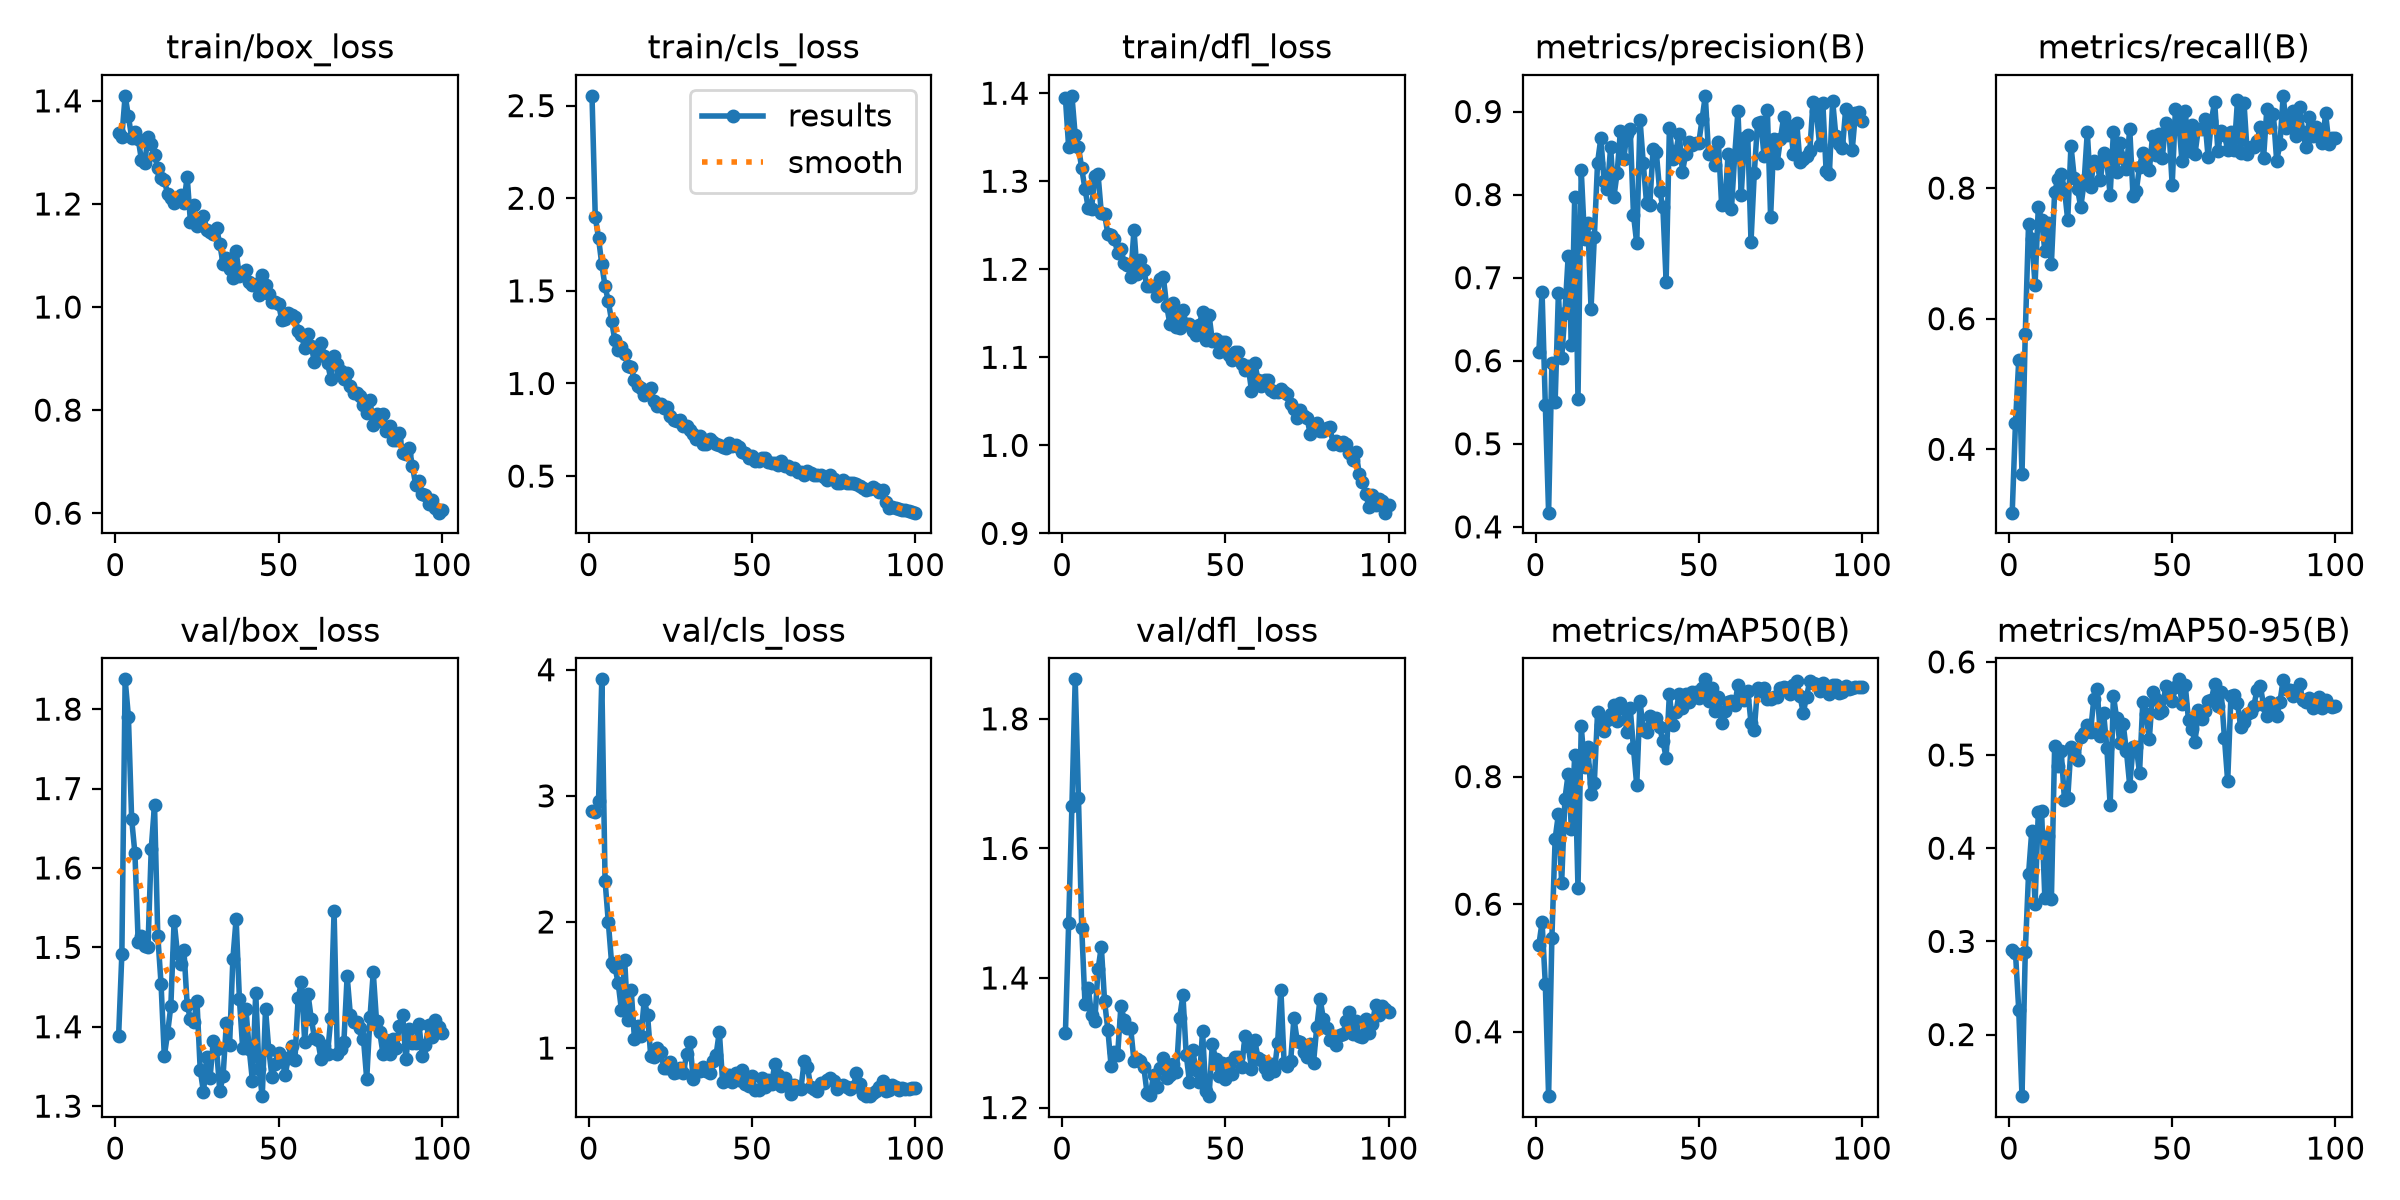

Source data for this figure (header and first rows):
epoch, time, train/box_loss, train/cls_loss, train/dfl_loss, metrics/precision(B), metrics/recall(B), metrics/mAP50(B), metrics/mAP50-95(B), val/box_loss, val/cls_loss, val/dfl_loss, lr/pg0, lr/pg1, lr/pg2
1, 164.2, 1.338, 2.553, 1.395, 0.61, 0.303, 0.5356, 0.2906, 1.388, 2.883, 1.314, 0.0005334, 0.0005334, 0.0005334
2, 323.3, 1.331, 1.899, 1.338, 0.6826, 0.4397, 0.5721, 0.2879, 1.492, 2.875, 1.486, 0.001073, 0.001073, 0.001073
3, 480.9, 1.41, 1.784, 1.397, 0.5464, 0.536, 0.4744, 0.2266, 1.838, 2.958, 1.666, 0.001601, 0.001601, 0.001601
4, 634.8, 1.37, 1.643, 1.352, 0.4171, 0.3619, 0.2991, 0.1338, 1.791, 3.924, 1.861, 0.001617, 0.001617, 0.001617
5, 791.1, 1.329, 1.524, 1.339, 0.597, 0.5765, 0.5464, 0.2882, 1.661, 2.328, 1.678, 0.001601, 0.001601, 0.001601
6, 944.9, 1.339, 1.444, 1.315, 0.5502, 0.7444, 0.7024, 0.3718, 1.618, 1.997, 1.477, 0.001584, 0.001584, 0.001584
7, 1097, 1.326, 1.338, 1.291, 0.6811, 0.7219, 0.741, 0.419, 1.507, 1.674, 1.36, 0.001568, 0.001568, 0.001568
8, 1253, 1.285, 1.234, 1.27, 0.603, 0.6519, 0.634, 0.3402, 1.514, 1.645, 1.385, 0.001551, 0.001551, 0.001551
9, 1405, 1.28, 1.179, 1.269, 0.6579, 0.7717, 0.7652, 0.4394, 1.501, 1.518, 1.343, 0.001535, 0.001535, 0.001535
10, 1558, 1.33, 1.197, 1.306, 0.726, 0.7507, 0.8044, 0.4397, 1.501, 1.304, 1.333, 0.001518, 0.001518, 0.001518
11, 1714, 1.317, 1.157, 1.308, 0.6189, 0.7039, 0.7176, 0.3461, 1.624, 1.698, 1.413, 0.001502, 0.001502, 0.001502
12, 1900, 1.295, 1.095, 1.264, 0.7976, 0.746, 0.8343, 0.4129, 1.68, 1.22, 1.448, 0.001485, 0.001485, 0.001485
13, 2076, 1.269, 1.086, 1.263, 0.5539, 0.6842, 0.6254, 0.345, 1.515, 1.462, 1.364, 0.001469, 0.001469, 0.001469
14, 2275, 1.25, 1.019, 1.24, 0.8293, 0.7939, 0.8786, 0.5098, 1.454, 1.073, 1.32, 0.001452, 0.001452, 0.001452
15, 2465, 1.246, 0.987, 1.239, 0.7466, 0.8139, 0.8153, 0.4881, 1.363, 1.175, 1.264, 0.001436, 0.001436, 0.001436
16, 2654, 1.22, 0.9746, 1.234, 0.7659, 0.8216, 0.847, 0.5045, 1.392, 1.095, 1.286, 0.001419, 0.001419, 0.001419
17, 2829, 1.211, 0.9401, 1.219, 0.6628, 0.7985, 0.7726, 0.452, 1.426, 1.379, 1.282, 0.001403, 0.001403, 0.001403
18, 3003, 1.203, 0.9591, 1.223, 0.7484, 0.7512, 0.7902, 0.4533, 1.534, 1.265, 1.356, 0.001386, 0.001386, 0.001386
19, 3165, 1.212, 0.9737, 1.207, 0.8386, 0.8649, 0.9008, 0.5084, 1.493, 0.9332, 1.336, 0.00137, 0.00137, 0.00137
20, 3354, 1.217, 0.9039, 1.205, 0.8677, 0.8159, 0.8806, 0.5021, 1.478, 0.9327, 1.322, 0.001353, 0.001353, 0.001353
21, 3536, 1.202, 0.8773, 1.191, 0.8168, 0.7986, 0.8718, 0.4951, 1.497, 1.003, 1.322, 0.001337, 0.001337, 0.001337
22, 3709, 1.253, 0.891, 1.245, 0.8067, 0.7711, 0.8892, 0.5196, 1.428, 0.9675, 1.272, 0.00132, 0.00132, 0.00132
23, 3886, 1.165, 0.8661, 1.194, 0.857, 0.8077, 0.8981, 0.5238, 1.409, 0.8408, 1.274, 0.001304, 0.001304, 0.001304
24, 4072, 1.198, 0.8708, 1.211, 0.7972, 0.8858, 0.9118, 0.532, 1.406, 0.8393, 1.272, 0.001287, 0.001287, 0.001287
25, 4264, 1.158, 0.8227, 1.199, 0.8264, 0.8012, 0.8867, 0.5252, 1.432, 0.8893, 1.263, 0.001271, 0.001271, 0.001271
26, 4454, 1.161, 0.801, 1.18, 0.877, 0.8421, 0.9154, 0.5601, 1.346, 0.8041, 1.222, 0.001254, 0.001254, 0.001254
27, 4624, 1.177, 0.7965, 1.181, 0.8428, 0.8368, 0.9063, 0.571, 1.318, 0.8089, 1.219, 0.001238, 0.001238, 0.001238
28, 4778, 1.15, 0.8053, 1.181, 0.8734, 0.8118, 0.8703, 0.5209, 1.362, 0.8449, 1.25, 0.001221, 0.001221, 0.001221
29, 4936, 1.146, 0.7723, 1.17, 0.8786, 0.8535, 0.9072, 0.5449, 1.335, 0.8004, 1.231, 0.001205, 0.001205, 0.001205
30, 5091, 1.142, 0.7716, 1.189, 0.7758, 0.8408, 0.8442, 0.5073, 1.382, 0.9566, 1.261, 0.001188, 0.001188, 0.001188
31, 5263, 1.153, 0.7494, 1.191, 0.7411, 0.7896, 0.7863, 0.446, 1.372, 1.048, 1.277, 0.001172, 0.001172, 0.001172
32, 5434, 1.122, 0.7253, 1.159, 0.8902, 0.8857, 0.918, 0.5638, 1.319, 0.7516, 1.245, 0.001155, 0.001155, 0.001155
33, 5595, 1.083, 0.7025, 1.138, 0.8377, 0.8241, 0.8733, 0.5393, 1.338, 0.821, 1.25, 0.001139, 0.001139, 0.001139
34, 5750, 1.096, 0.7151, 1.161, 0.7897, 0.8691, 0.8706, 0.5125, 1.404, 0.8174, 1.267, 0.001122, 0.001122, 0.001122
35, 5909, 1.073, 0.673, 1.135, 0.7878, 0.846, 0.8955, 0.5329, 1.377, 0.8479, 1.254, 0.001106, 0.001106, 0.001106
36, 6063, 1.057, 0.6721, 1.134, 0.8549, 0.8296, 0.8889, 0.5038, 1.485, 0.8163, 1.339, 0.001089, 0.001089, 0.001089
37, 6218, 1.108, 0.7006, 1.153, 0.8507, 0.8911, 0.8923, 0.467, 1.536, 0.7997, 1.373, 0.001073, 0.001073, 0.001073
38, 6375, 1.059, 0.6827, 1.137, 0.8048, 0.7884, 0.8771, 0.5084, 1.435, 0.8945, 1.282, 0.001056, 0.001056, 0.001056
39, 6531, 1.068, 0.6755, 1.138, 0.785, 0.7954, 0.856, 0.5088, 1.373, 0.9432, 1.24, 0.00104, 0.00104, 0.00104
40, 6688, 1.071, 0.6702, 1.13, 0.6953, 0.8329, 0.8297, 0.4809, 1.422, 1.131, 1.288, 0.001023, 0.001023, 0.001023
41, 6842, 1.049, 0.6548, 1.125, 0.8801, 0.8541, 0.9298, 0.557, 1.372, 0.732, 1.258, 0.001007, 0.001007, 0.001007
42, 6998, 1.042, 0.6496, 1.137, 0.8427, 0.8469, 0.8808, 0.5437, 1.331, 0.7491, 1.239, 0.0009904, 0.0009904, 0.0009904
43, 7154, 1.045, 0.6792, 1.152, 0.8525, 0.8275, 0.9011, 0.517, 1.443, 0.7853, 1.318, 0.0009739, 0.0009739, 0.0009739
44, 7308, 1.023, 0.663, 1.12, 0.8734, 0.8803, 0.9302, 0.5672, 1.347, 0.7269, 1.225, 0.0009574, 0.0009574, 0.0009574
45, 7466, 1.061, 0.6691, 1.148, 0.8273, 0.8512, 0.9068, 0.5603, 1.313, 0.8021, 1.218, 0.0009409, 0.0009409, 0.0009409
46, 7621, 1.044, 0.6583, 1.119, 0.8493, 0.8829, 0.9292, 0.5448, 1.422, 0.7455, 1.298, 0.0009244, 0.0009244, 0.0009244
47, 7777, 1.025, 0.6293, 1.121, 0.8638, 0.8466, 0.9175, 0.5471, 1.371, 0.8233, 1.275, 0.0009078, 0.0009078, 0.0009078
48, 7932, 1.01, 0.6233, 1.106, 0.86, 0.9003, 0.9332, 0.5742, 1.336, 0.7131, 1.249, 0.0008913, 0.0008913, 0.0008913
49, 8092, 1.011, 0.5968, 1.117, 0.8623, 0.8912, 0.9334, 0.5684, 1.354, 0.7019, 1.269, 0.0008748, 0.0008748, 0.0008748
50, 8246, 1.006, 0.6101, 1.117, 0.8622, 0.8046, 0.9236, 0.5578, 1.366, 0.7772, 1.244, 0.0008583, 0.0008583, 0.0008583
51, 8400, 0.9746, 0.5813, 1.102, 0.8906, 0.921, 0.9393, 0.5727, 1.361, 0.6651, 1.269, 0.0008418, 0.0008418, 0.0008418
52, 8557, 0.9776, 0.5837, 1.097, 0.9189, 0.9025, 0.9524, 0.5812, 1.339, 0.6633, 1.251, 0.0008253, 0.0008253, 0.0008253
53, 8711, 0.9888, 0.5999, 1.106, 0.8486, 0.8413, 0.9182, 0.5546, 1.361, 0.7655, 1.278, 0.0008088, 0.0008088, 0.0008088
54, 8868, 0.9844, 0.5977, 1.106, 0.851, 0.9185, 0.9385, 0.5754, 1.376, 0.6882, 1.278, 0.0007923, 0.0007923, 0.0007923
55, 9022, 0.9809, 0.5735, 1.093, 0.8355, 0.8571, 0.903, 0.5371, 1.358, 0.7437, 1.263, 0.0007758, 0.0007758, 0.0007758
56, 9204, 0.9535, 0.5712, 1.086, 0.8636, 0.8962, 0.9249, 0.5275, 1.436, 0.713, 1.31, 0.0007593, 0.0007593, 0.0007593
57, 9482, 0.9449, 0.5726, 1.09, 0.7875, 0.8529, 0.8843, 0.514, 1.457, 0.875, 1.295, 0.0007428, 0.0007428, 0.0007428
58, 9713, 0.9211, 0.5611, 1.062, 0.7897, 0.8903, 0.9023, 0.5486, 1.381, 0.7876, 1.26, 0.0007263, 0.0007263, 0.0007263
59, 9970, 0.9486, 0.583, 1.094, 0.8494, 0.8899, 0.9171, 0.5384, 1.442, 0.6954, 1.303, 0.0007098, 0.0007098, 0.0007098
60, 10209, 0.9245, 0.5567, 1.074, 0.7823, 0.9059, 0.9186, 0.5472, 1.41, 0.7618, 1.277, 0.0006933, 0.0006933, 0.0006933
... 40 more rows
